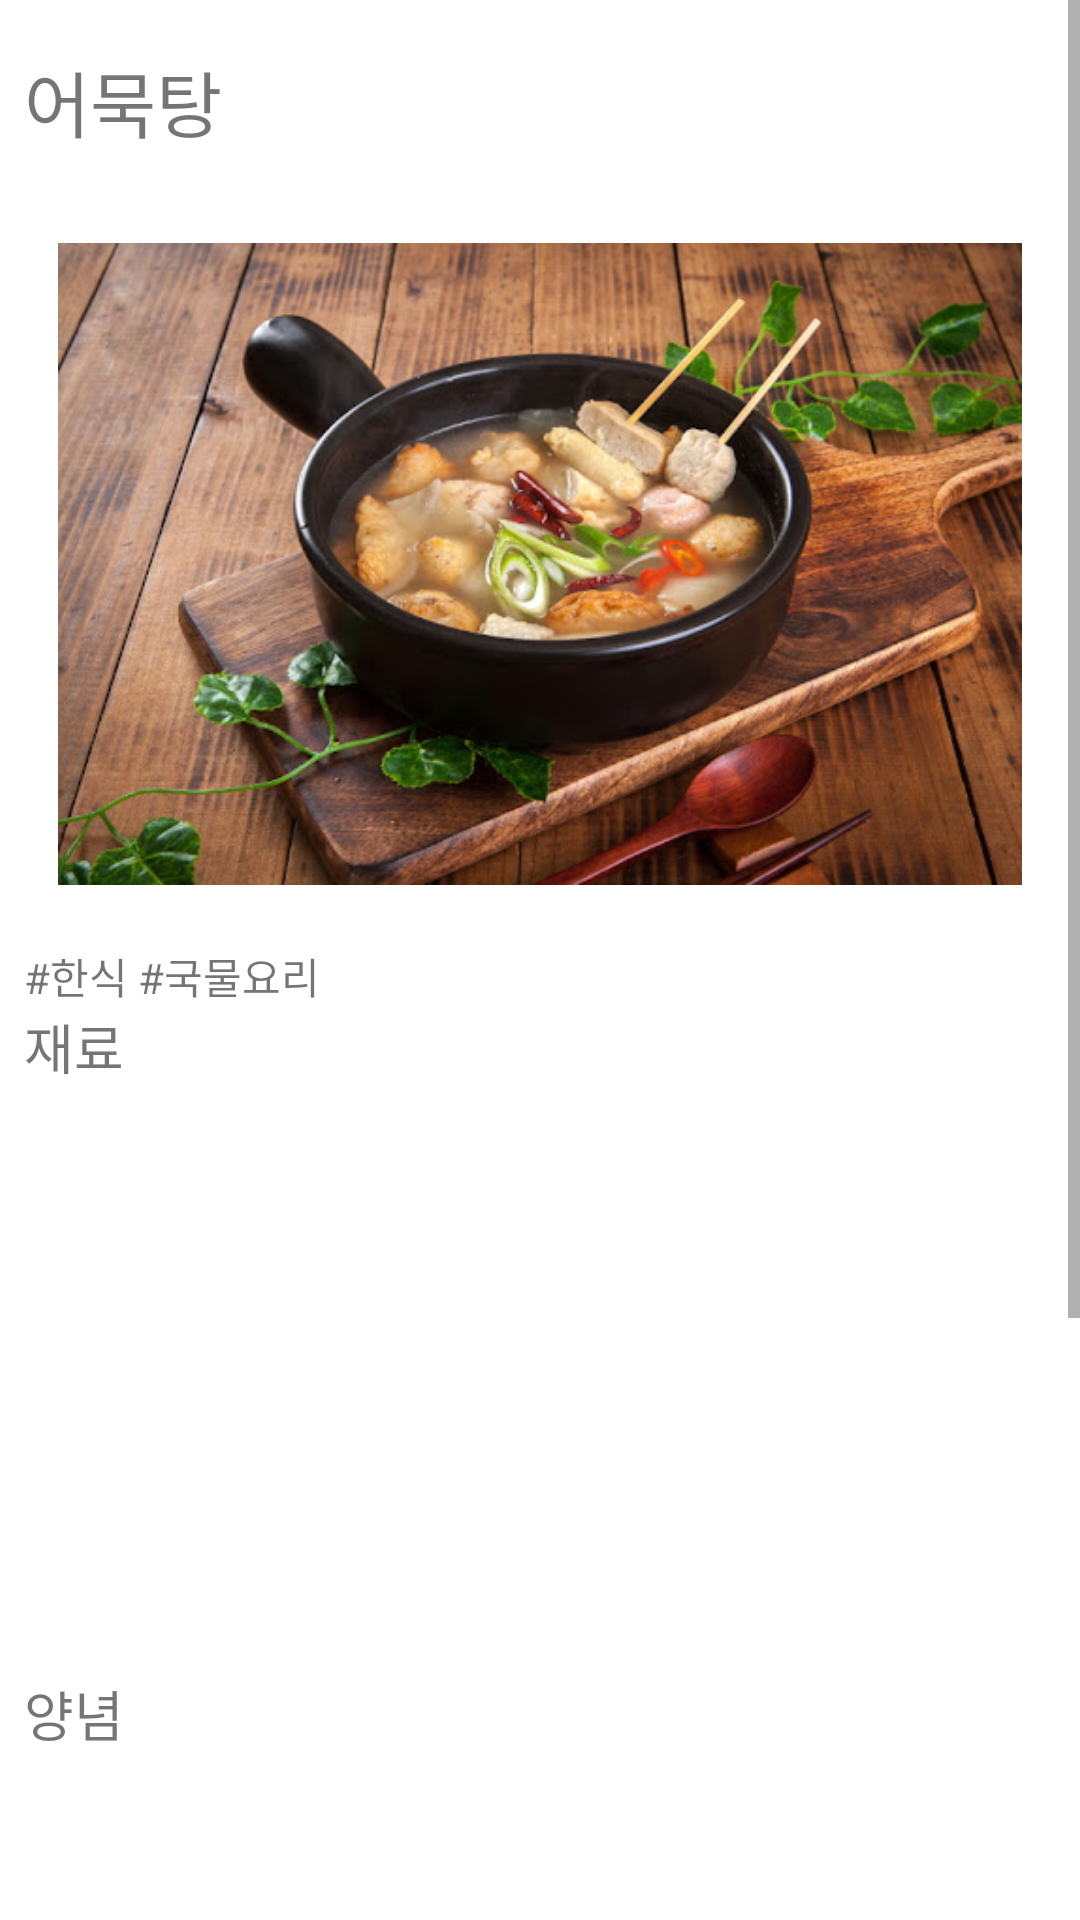

Here is an Android app screen rendered from its layout file. Give the layout XML and the strings, colors and styles it references.
<!-- AndroidManifest.xml: application theme Theme.CookIT -->
<!-- res/layout/activity_recipe2.xml -->
<?xml version="1.0" encoding="utf-8"?>
<androidx.constraintlayout.widget.ConstraintLayout xmlns:android="http://schemas.android.com/apk/res/android"
    xmlns:app="http://schemas.android.com/apk/res-auto"
    xmlns:tools="http://schemas.android.com/tools"
    android:layout_width="match_parent"
    android:layout_height="match_parent"
    tools:context=".Recipe2">

    <ScrollView
        android:layout_width="match_parent"
        android:layout_height="match_parent">

        <LinearLayout
            android:layout_width="match_parent"
            android:layout_height="wrap_content"
            android:orientation="vertical">

            <TextView
                android:id="@+id/tv_recipe2Title"
                android:layout_width="wrap_content"
                android:layout_height="wrap_content"
                android:layout_marginStart="8dp"
                android:layout_marginLeft="8dp"
                android:layout_marginTop="16dp"
                android:text="어묵탕"
                android:textSize="24sp" />

            <ImageView
                android:id="@+id/iv_recipe2Image"
                android:layout_width="match_parent"
                android:layout_height="214dp"
                android:layout_marginTop="30dp"
                app:srcCompat="@drawable/image_recipe2_big"
                tools:layout_width="403dp" />

            <TextView
                android:id="@+id/tv_recipe2Hashtag"
                android:layout_width="match_parent"
                android:layout_height="wrap_content"
                android:layout_marginStart="8dp"
                android:layout_marginLeft="8dp"
                android:layout_marginTop="20dp"
                android:text="#한식 #국물요리" />

            <TextView
                android:id="@+id/tv_recipe2Ingredient"
                android:layout_width="match_parent"
                android:layout_height="wrap_content"
                android:layout_marginStart="8dp"
                android:layout_marginLeft="8dp"
                android:text="재료"
                android:textSize="18sp" />

            <LinearLayout
                android:layout_width="match_parent"
                android:layout_height="match_parent"
                android:orientation="horizontal">

                <ListView
                    android:id="@+id/lv_recipe2Ingredients"
                    android:layout_width="197dp"
                    android:layout_height="match_parent" />

                <ListView
                    android:id="@+id/lv_recipe2IngredientsAmount"
                    android:layout_width="wrap_content"
                    android:layout_height="196dp"
                    android:layout_marginStart="8dp"
                    android:layout_marginLeft="8dp"
                    android:layout_marginEnd="8dp"
                    android:layout_marginRight="8dp" >

                </ListView>
            </LinearLayout>

            <TextView
                android:id="@+id/tv_recipe2Sauce"
                android:layout_width="match_parent"
                android:layout_height="wrap_content"
                android:layout_marginStart="8dp"
                android:layout_marginLeft="8dp"
                android:text="양념"
                android:textSize="18sp" />

            <LinearLayout
                android:layout_width="match_parent"
                android:layout_height="match_parent"
                android:orientation="horizontal">

                <ListView
                    android:id="@+id/lv_recipe2Sauce"
                    android:layout_width="197dp"
                    android:layout_height="match_parent" />

                <ListView
                    android:id="@+id/lv_recipe2SauceAmount"
                    android:layout_width="match_parent"
                    android:layout_height="196dp"
                    android:layout_marginStart="8dp"
                    android:layout_marginLeft="8dp"
                    android:layout_marginEnd="8dp"
                    android:layout_marginRight="8dp" />
            </LinearLayout>

            <TextView
                android:id="@+id/tv_recipe2Order"
                android:layout_width="match_parent"
                android:layout_height="wrap_content"
                android:layout_marginStart="8dp"
                android:layout_marginLeft="8dp"
                android:text="조리 순서"
                android:textSize="18sp" />

            <TextView
                android:id="@+id/tv_recipe2HowTo"
                android:layout_width="match_parent"
                android:layout_height="wrap_content"
                android:layout_marginStart="8dp"
                android:layout_marginLeft="8dp"
                android:layout_marginTop="8dp"
                android:lineSpacingMultiplier="1.2"
                android:text="1.양파, 대파, 청양고추를 먹기 좋은 크기를 썰어줍니다.\n2.육수를 냄비에 담아 팔팔 끓을 때까지 기다립니다.\n3.육수가 끓기 시작하면 어묵과 양파를 넣어줍니다. 이때 진간장과 맛술로 간을 내줍니다.\n4.어묵이 둥둥 떠오르기 시작하면 미리 썰어둔 대파와 고추를 넣어줍니다.
" />
        </LinearLayout>
    </ScrollView>

</androidx.constraintlayout.widget.ConstraintLayout>
<!-- resources referenced by this layout -->
<resources>
  <!-- drawable image_recipe2_big: jpg bitmap (drawable, 74235 bytes) -->
  <style name="Theme.CookIT" parent="Theme.MaterialComponents.DayNight.DarkActionBar">
          
          <item name="colorPrimary">#FF5722</item>
          <item name="colorPrimaryVariant">#FFCE73</item>
          <item name="colorOnPrimary">@color/white</item>
          
          <item name="colorSecondary">@color/teal_200</item>
          <item name="colorSecondaryVariant">@color/teal_700</item>
          <item name="colorOnSecondary">@color/black</item>
          
          <item name="android:statusBarColor" tools:targetApi="l">?attr/colorPrimaryVariant</item>
          
      </style>
  <!-- not gathered from this repository: default colours our renderer supplied (Android Studio template values) -->
  <color name="teal_200">#FF03DAC5</color>
  <color name="teal_700">#FF018786</color>
  <color name="black">#FF000000</color>
  <color name="white">#FFFFFFFF</color>
</resources>
